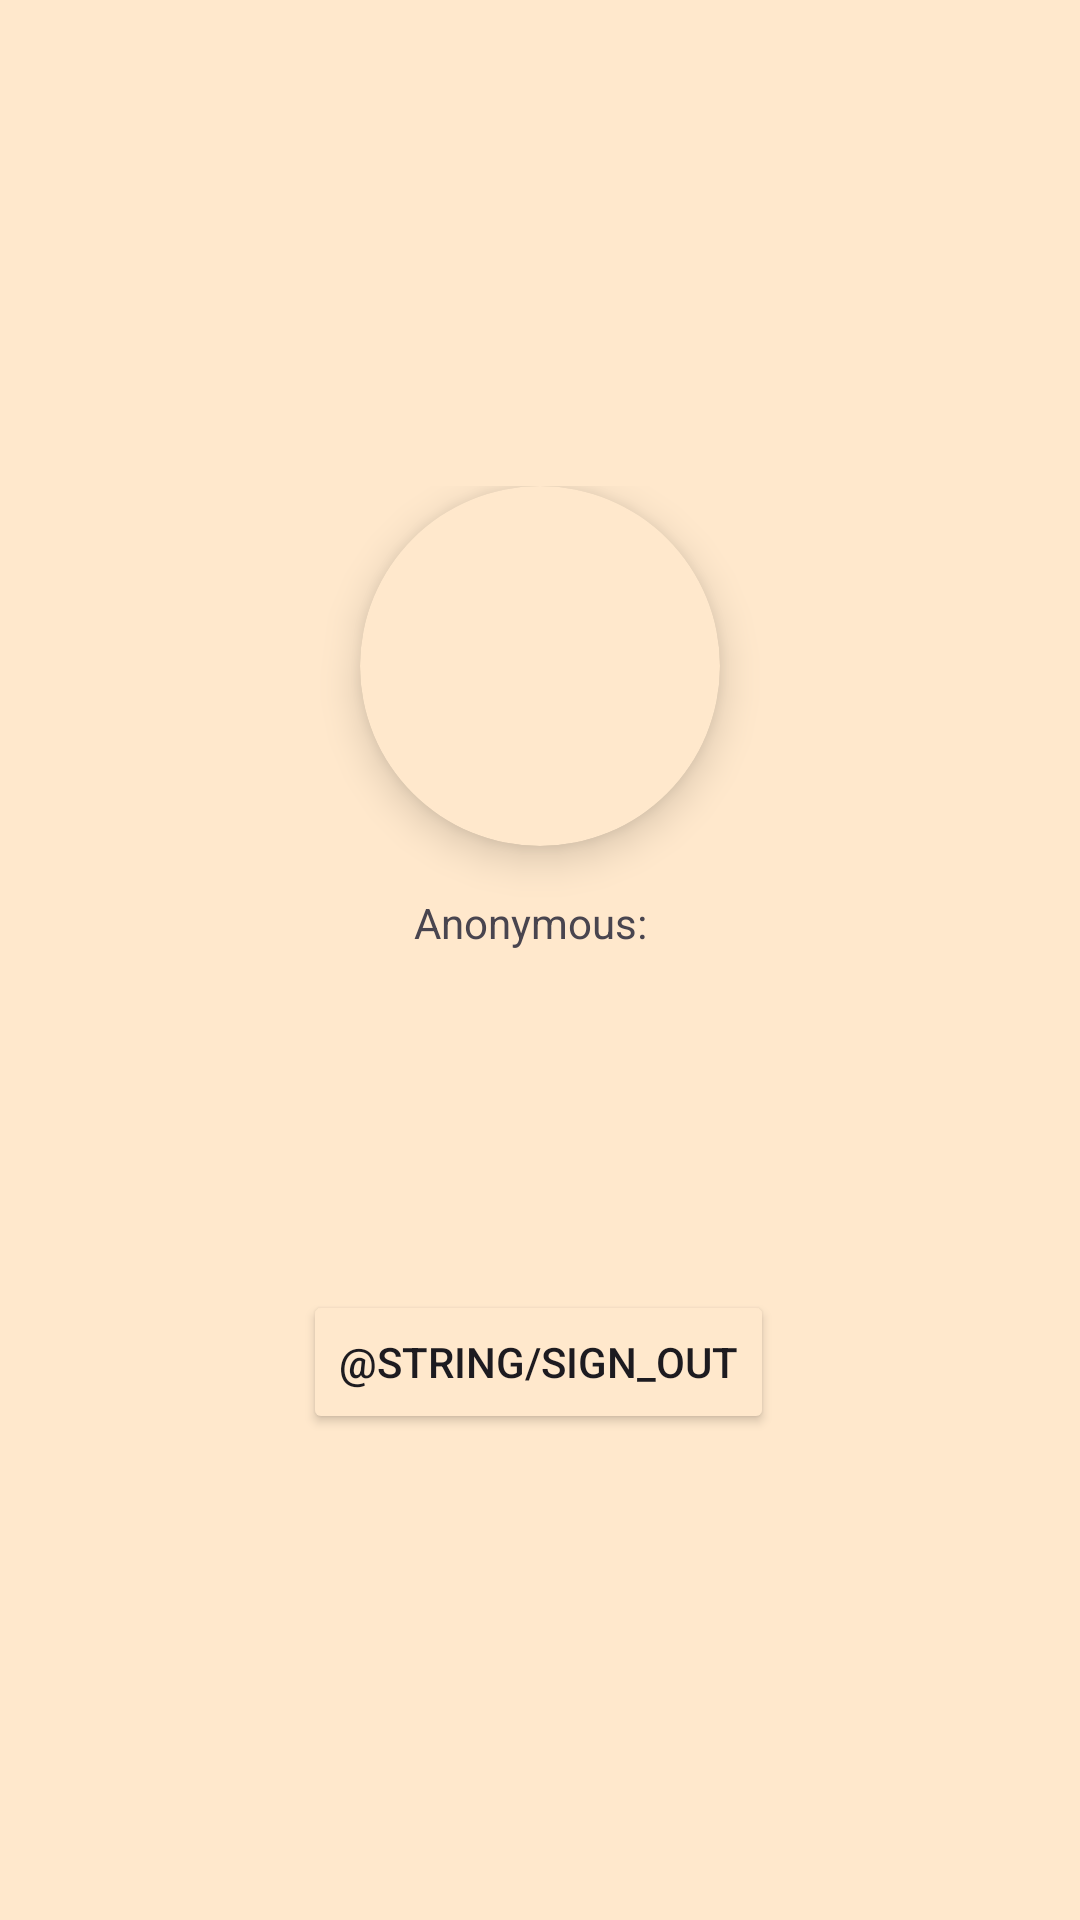

Write the Android layout XML for this screen, with the resource values it uses.
<!-- AndroidManifest.xml: application theme Theme.TheForgottenBulgarian -->
<!-- res/layout/activity_profile.xml -->
<?xml version="1.0" encoding="utf-8"?>
<layout xmlns:android="http://schemas.android.com/apk/res/android"
    xmlns:app="http://schemas.android.com/apk/res-auto"
    xmlns:tools="http://schemas.android.com/tools"
    tools:context=".views.ProfileActivity">

    <androidx.constraintlayout.widget.ConstraintLayout
        android:layout_width="match_parent"
        android:layout_height="match_parent">

        <androidx.constraintlayout.widget.ConstraintLayout
            android:id="@+id/constraintLayout2"
            android:layout_width="match_parent"
            android:layout_height="wrap_content"
            app:layout_constraintBottom_toBottomOf="parent"
            app:layout_constraintTop_toTopOf="parent">

            <androidx.cardview.widget.CardView
                android:id="@+id/image_wrapper"
                android:layout_width="120dp"
                android:layout_height="120dp"
                android:layout_marginBottom="16dp"
                app:cardCornerRadius="60dp"
                app:cardElevation="8dp"
                app:layout_constraintBottom_toTopOf="@id/is_anonymous_layout"
                app:layout_constraintLeft_toLeftOf="@id/is_anonymous_layout"
                app:layout_constraintRight_toRightOf="@id/is_anonymous_layout"
                app:layout_constraintTop_toTopOf="parent"
                app:layout_constraintWidth_percent="0.75">

                <ImageView
                    android:id="@+id/user_photo"
                    android:layout_width="match_parent"
                    android:layout_height="match_parent"
                    android:adjustViewBounds="true"
                    android:scaleType="centerCrop" />

            </androidx.cardview.widget.CardView>


            <LinearLayout
                android:id="@+id/is_anonymous_layout"
                android:layout_width="wrap_content"
                android:layout_height="wrap_content"
                android:layout_marginBottom="8dp"
                android:orientation="horizontal"
                app:layout_constraintBottom_toTopOf="@id/username"
                app:layout_constraintLeft_toLeftOf="@id/username"
                app:layout_constraintRight_toRightOf="@id/username">

                <TextView
                    android:layout_width="wrap_content"
                    android:layout_height="wrap_content"
                    android:layout_marginEnd="6dp"
                    android:text="Anonymous:" />

                <TextView
                    android:id="@+id/is_anonymous"
                    android:layout_width="wrap_content"
                    android:layout_height="wrap_content" />
            </LinearLayout>

            <TextView
                android:id="@+id/username"
                android:layout_width="wrap_content"
                android:layout_height="wrap_content"
                android:layout_marginBottom="16dp"
                app:layout_constraintBottom_toTopOf="@+id/email"
                app:layout_constraintLeft_toLeftOf="@+id/email"
                app:layout_constraintRight_toRightOf="@+id/email" />

            <TextView
                android:id="@+id/email"
                android:layout_width="wrap_content"
                android:layout_height="wrap_content"
                android:layout_marginBottom="16dp"
                app:layout_constraintBottom_toTopOf="@+id/uid"
                app:layout_constraintLeft_toLeftOf="@+id/uid"
                app:layout_constraintRight_toRightOf="@+id/uid" />

            <TextView
                android:id="@+id/uid"
                android:layout_width="wrap_content"
                android:layout_height="wrap_content"
                android:layout_marginBottom="16dp"
                app:layout_constraintBottom_toTopOf="@+id/button_sign_out"
                app:layout_constraintLeft_toLeftOf="@+id/button_sign_out"
                app:layout_constraintRight_toRightOf="@+id/button_sign_out" />

            <Button
                android:id="@+id/button_sign_out"
                android:layout_width="wrap_content"
                android:layout_height="wrap_content"
                android:text="@string/sign_out"
                app:layout_constraintBottom_toBottomOf="parent"
                app:layout_constraintHorizontal_bias="0.498"
                app:layout_constraintLeft_toLeftOf="parent"
                app:layout_constraintRight_toRightOf="parent"
                app:layout_constraintTop_toBottomOf="@id/button_sign_out"
                app:layout_constraintVertical_bias="1.0" />
        </androidx.constraintlayout.widget.ConstraintLayout>


    </androidx.constraintlayout.widget.ConstraintLayout>
</layout>
<!-- resources referenced by this layout -->
<resources>
  <style name="Theme.TheForgottenBulgarian" parent="Theme.Material3.Light.NoActionBar">
          
          <item name="colorPrimary">@color/red_brown_700</item>
          <item name="colorPrimaryVariant">@color/black</item>
          <item name="colorOnPrimary">@color/antique_white_400</item>
          
          <item name="colorSecondary">@color/antique_white_400</item>
          <item name="colorSecondaryVariant">@color/wheat_400</item>
          <item name="colorOnSecondary">@color/red_brown_700</item>
          
          <item name="android:statusBarColor">@color/antique_white_300</item>
          <item name="android:windowLightStatusBar" tools:ignore="NewApi">true</item>
          
          <item name="android:navigationBarColor">@color/antique_white_300</item>
          <item name="android:windowLightNavigationBar" tools:ignore="NewApi">true</item>
          
          
          
          <item name="android:backgroundTint">@color/antique_white_300</item>
          <item name="materialButtonStyle">@style/ButtonColour</item>
      </style>
  <color name="red_brown_700">#3e2723</color>
  <color name="black">#FF000000</color>
  <color name="antique_white_400">#e0c49d</color>
  <color name="wheat_400">#E1D9C0</color>
  <color name="antique_white_300">#FFE8CC</color>
  <style name="ButtonColour" parent="Theme.TheForgottenBulgarian">
          <item name="android:backgroundTint">@color/red_brown_700</item>
          <item name="android:textColor">@color/antique_white_300</item>
          <item name="android:paddingHorizontal" tools:ignore="NewApi">25sp</item>
          <item name="android:paddingVertical" tools:ignore="NewApi">10sp</item>
          <item name="android:textSize">20sp</item>
          <item name="android:fontFamily">@font/alegreya</item>
          <item name="cornerRadius">25dp</item>
      </style>
</resources>
